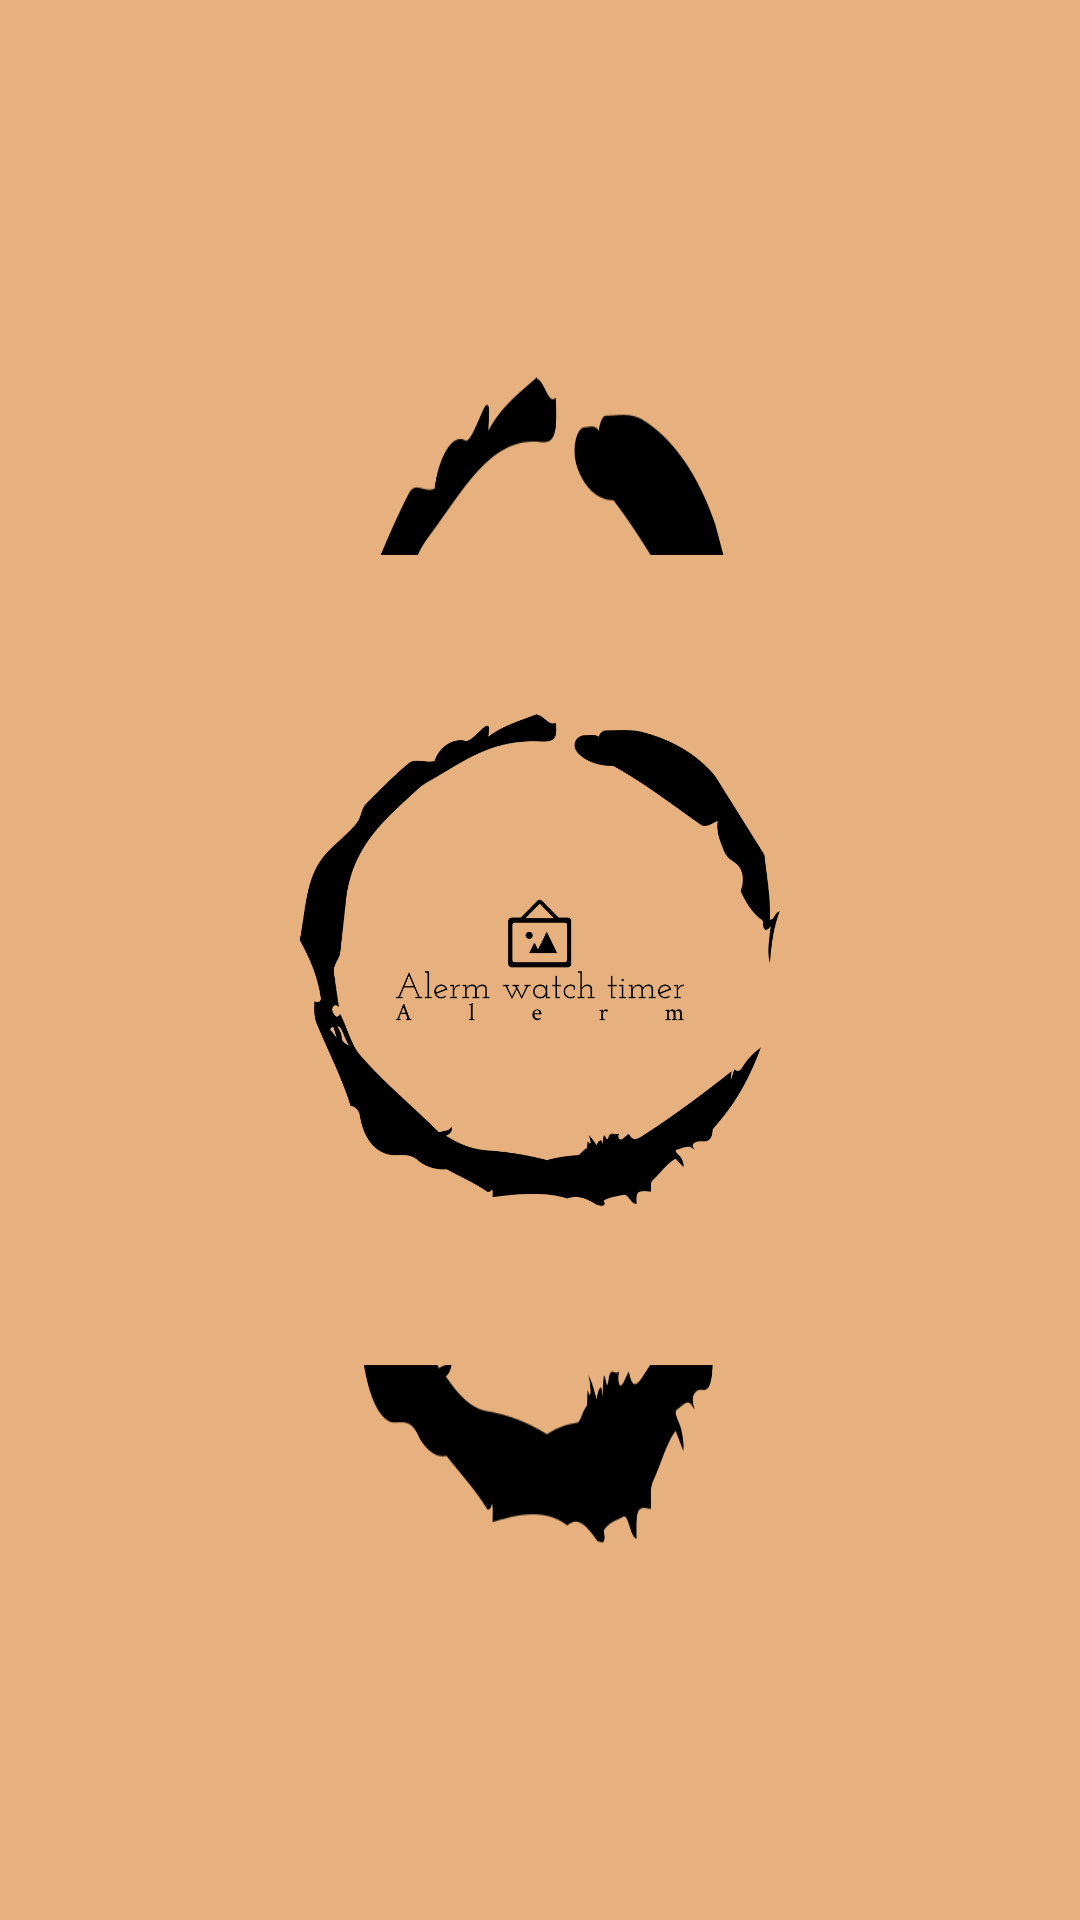

Android layout source for this screen:
<!-- AndroidManifest.xml: application theme Theme.SqlProject -->
<!-- res/layout/activity_main.xml -->
<?xml version="1.0" encoding="utf-8"?>
<LinearLayout
    xmlns:android="http://schemas.android.com/apk/res/android"
    xmlns:app="http://schemas.android.com/apk/res-auto"
    xmlns:tools="http://schemas.android.com/tools"
    android:layout_width="match_parent"
    android:background="@drawable/new_logo"
    android:orientation="vertical"
    android:layout_height="match_parent"
    tools:context=".MainActivity">


    <ImageView
        android:layout_width="wrap_content"
        android:layout_height="wrap_content"
        android:src="@drawable/new_logo"/>



</LinearLayout>
<!-- resources referenced by this layout -->
<resources>
  <!-- drawable new_logo: png bitmap (drawable, 28544 bytes) -->
  <style name="Theme.SqlProject" parent="Base.Theme.SqlProject" />
  <style name="Base.Theme.SqlProject" parent="Theme.Material3.DayNight.NoActionBar">
          
          
      </style>
</resources>
